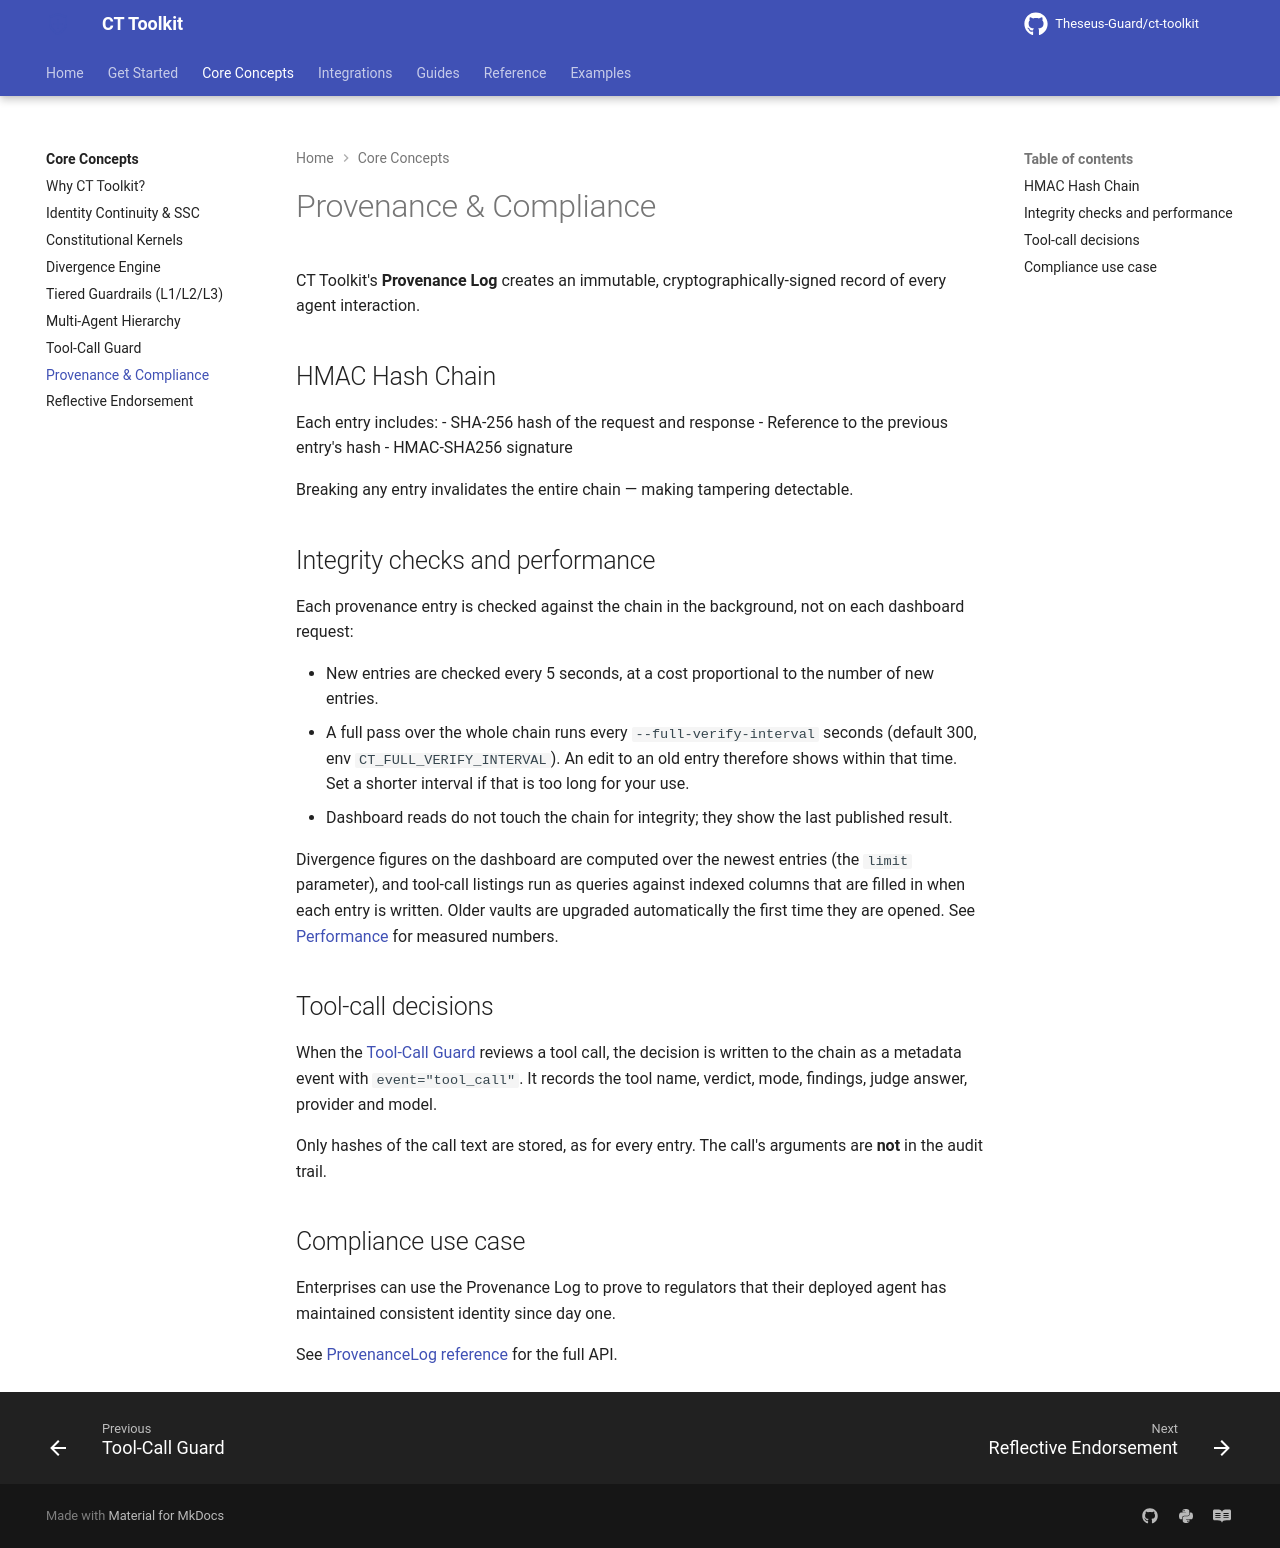

repository: Theseus-Guard/ct-toolkit · page: concepts/provenance/index.html · generator: mkdocs

# Provenance & Compliance

CT Toolkit's **Provenance Log** creates an immutable, cryptographically-signed record of every agent interaction.

## HMAC Hash Chain

Each entry includes:
- SHA-256 hash of the request and response
- Reference to the previous entry's hash
- HMAC-SHA256 signature

Breaking any entry invalidates the entire chain — making tampering detectable.

## Integrity checks and performance

Each provenance entry is checked against the chain in the background, not on each dashboard request:

- New entries are checked every 5 seconds, at a cost proportional to the number of new entries.
- A full pass over the whole chain runs every `--full-verify-interval` seconds (default 300, env `CT_FULL_VERIFY_INTERVAL`). An edit to an old entry therefore shows within that time. Set a shorter interval if that is too long for your use.
- Dashboard reads do not touch the chain for integrity; they show the last published result.

Divergence figures on the dashboard are computed over the newest entries (the `limit` parameter), and tool-call listings run as queries against indexed columns that are filled in when each entry is written. Older vaults are upgraded automatically the first time they are opened. See [Performance](../guides/performance.md) for measured numbers.

## Tool-call decisions

When the [Tool-Call Guard](tool-call-guard.md) reviews a tool call, the decision is written to the chain as a metadata event with `event="tool_call"`. It records the tool name, verdict, mode, findings, judge answer, provider and model.

Only hashes of the call text are stored, as for every entry. The call's arguments are **not** in the audit trail.

## Compliance use case

Enterprises can use the Provenance Log to prove to regulators that their deployed agent has maintained consistent identity since day one.

See [ProvenanceLog reference](../reference/provenance-log.md) for the full API.
